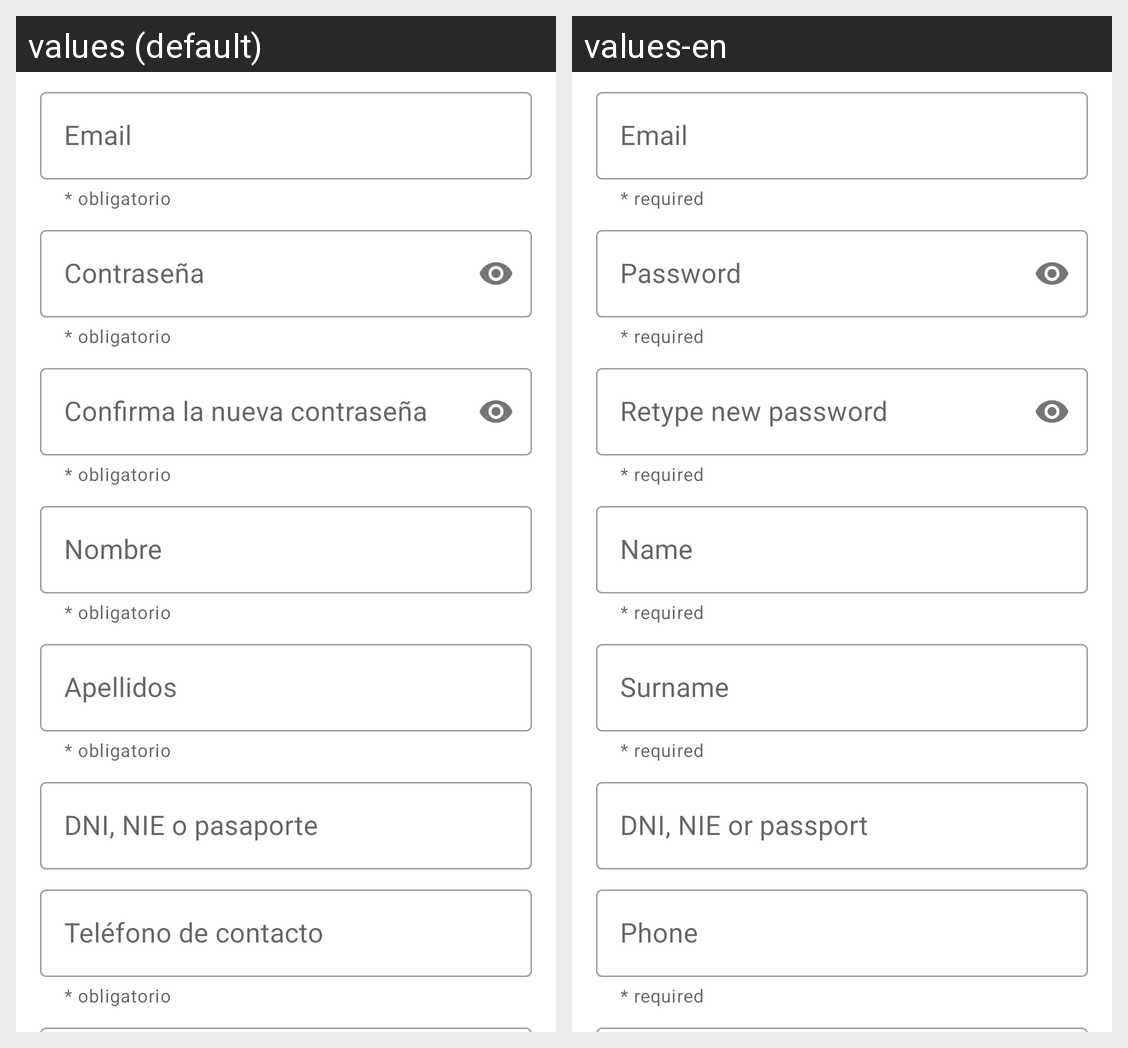

For this localized Android screen grid, give each drawn string resource with its value in every locale shown.
Android screen res/layout/fragment_register.xml rendered under 2 locales, left to right: values (default), values-en. Device: Nexus 5 (rendered at 1080×1920; each locale shown at half size, 540×960, under a caption strip naming it); theme AppTheme.
Strings drawn on this screen, with the default value and each locale's value (text and hints the layout hard-codes, and strings that could not be matched under every locale, appear in the picture but are not listed):

required
  values: * obligatorio
  values-en: * required

email
  values: Email
  values-en: Email

password
  values: Contraseña
  values-en: Password

retypeNewPassword
  values: Confirma la nueva contraseña
  values-en: Retype new password

hint_name_profile
  values: Nombre
  values-en: Name

hint_surname_profile
  values: Apellidos
  values-en: Surname

hint_idCard_profile
  values: DNI, NIE o pasaporte
  values-en: DNI, NIE or passport

hint_phone_profile
  values: Teléfono de contacto
  values-en: Phone
